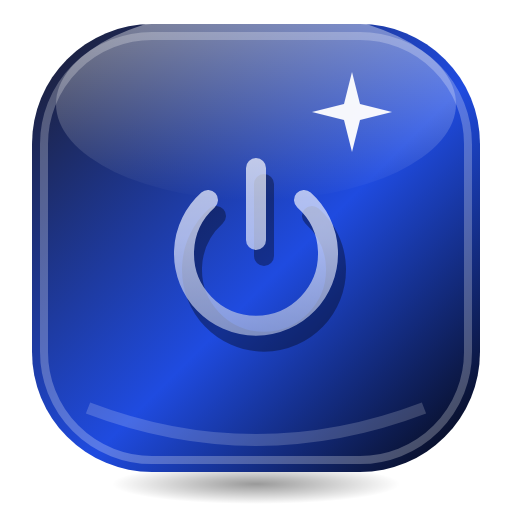
t = 0.00 s
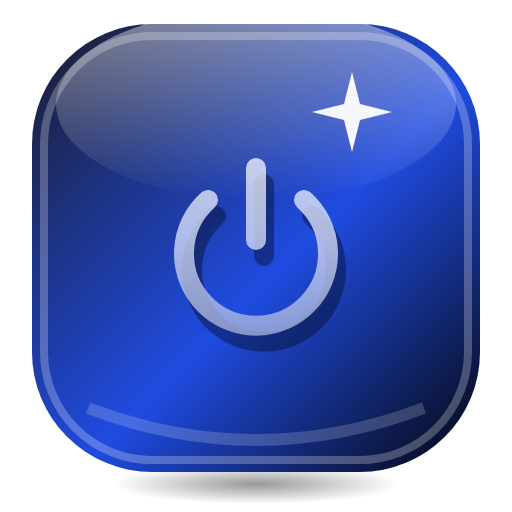
t = 0.33 s
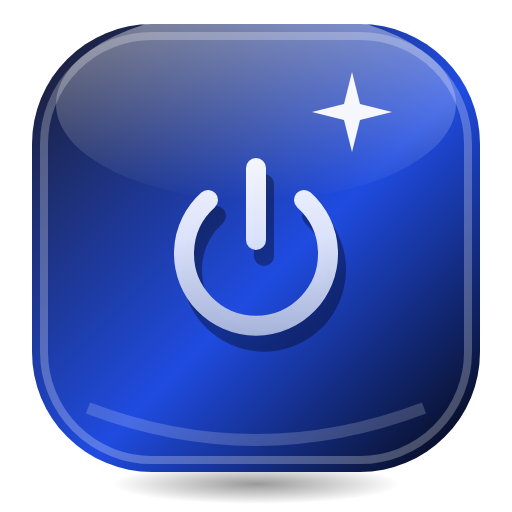
t = 0.98 s
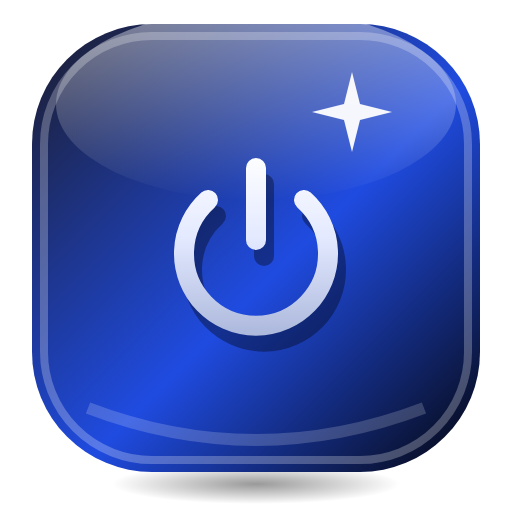
t = 1.30 s
t = 1.63 s: frame unchanged from t = 0.98 s, image omitted
t = 2.28 s: frame unchanged from t = 0.33 s, image omitted

The animated SVG that drew these frames (rendered in a browser with its animation timeline set to each time). Animation: 1 SMIL element (animate=1); one cycle of 2.60 s, repeats indefinitely.

<svg xmlns="http://www.w3.org/2000/svg" viewBox="0 0 128 128" width="128" height="128">
<defs>
<linearGradient id="p" x1="0" y1="0" x2="1" y2="1"><stop offset="0" stop-color="#1C1C2B"/><stop offset="0.55" stop-color="#1F4BE0"/><stop offset="1" stop-color="#05050A"/></linearGradient>
<linearGradient id="a" gradientUnits="userSpaceOnUse" x1="0" y1="8" x2="0" y2="56"><stop offset="0" stop-color="#FFFFFF"/><stop offset="0.45" stop-color="#E3E9FF"/><stop offset="1" stop-color="#A7B4D9"/></linearGradient>
<linearGradient id="h" x1="0" y1="0" x2="0" y2="1"><stop offset="0" stop-color="#FFFFFF" stop-opacity="0.9"/><stop offset="1" stop-color="#FFFFFF" stop-opacity="0"/></linearGradient>
<radialGradient id="s"><stop offset="0" stop-color="#000" stop-opacity="0.4"/><stop offset="1" stop-color="#000" stop-opacity="0"/></radialGradient>
</defs>

<ellipse cx="64" cy="121" rx="36" ry="5" fill="url(#s)"/>
<rect x="8" y="6" width="112" height="112" rx="30" fill="url(#p)"/>
<rect x="11" y="9" width="106" height="106" rx="27" fill="none" stroke="#FFFFFF" stroke-opacity="0.25" stroke-width="2"/>
<ellipse cx="64" cy="26" rx="50" ry="24" fill="url(#h)" opacity="0.5"/>
<path d="M22 102 Q64 118 106 102" fill="none" stroke="#FFFFFF" stroke-opacity="0.18" stroke-width="3"/>
<path d="M88 18 L90 26 L98 28 L90 30 L88 38 L86 30 L78 28 L86 26 Z" fill="#FFFFFF" opacity="0.95"/>
<g transform="translate(64 62)"><g><g transform="translate(-32 -32)">
<g transform="translate(2 4)" opacity="0.35"><path d="M32 12 V30" fill="none" stroke="#000000" stroke-width="5" stroke-linecap="round" stroke-linejoin="round"/><path d="M20 20 A18 18 0 1 0 44 20" fill="none" stroke="#000000" stroke-width="5" stroke-linecap="round" stroke-linejoin="round"/></g><g transform="translate(32 32)"><g><animate attributeName="opacity" values=".7;1;.7" dur="2.6s" repeatCount="indefinite" calcMode="spline" keySplines="0.42 0 0.58 1;0.42 0 0.58 1"/><g transform="translate(-32 -32)">
<path d="M32 12 V30" fill="none" stroke="url(#a)" stroke-width="5" stroke-linecap="round" stroke-linejoin="round"/><path d="M20 20 A18 18 0 1 0 44 20" fill="none" stroke="url(#a)" stroke-width="5" stroke-linecap="round" stroke-linejoin="round"/>
</g></g></g></g></g></g>
</svg>
